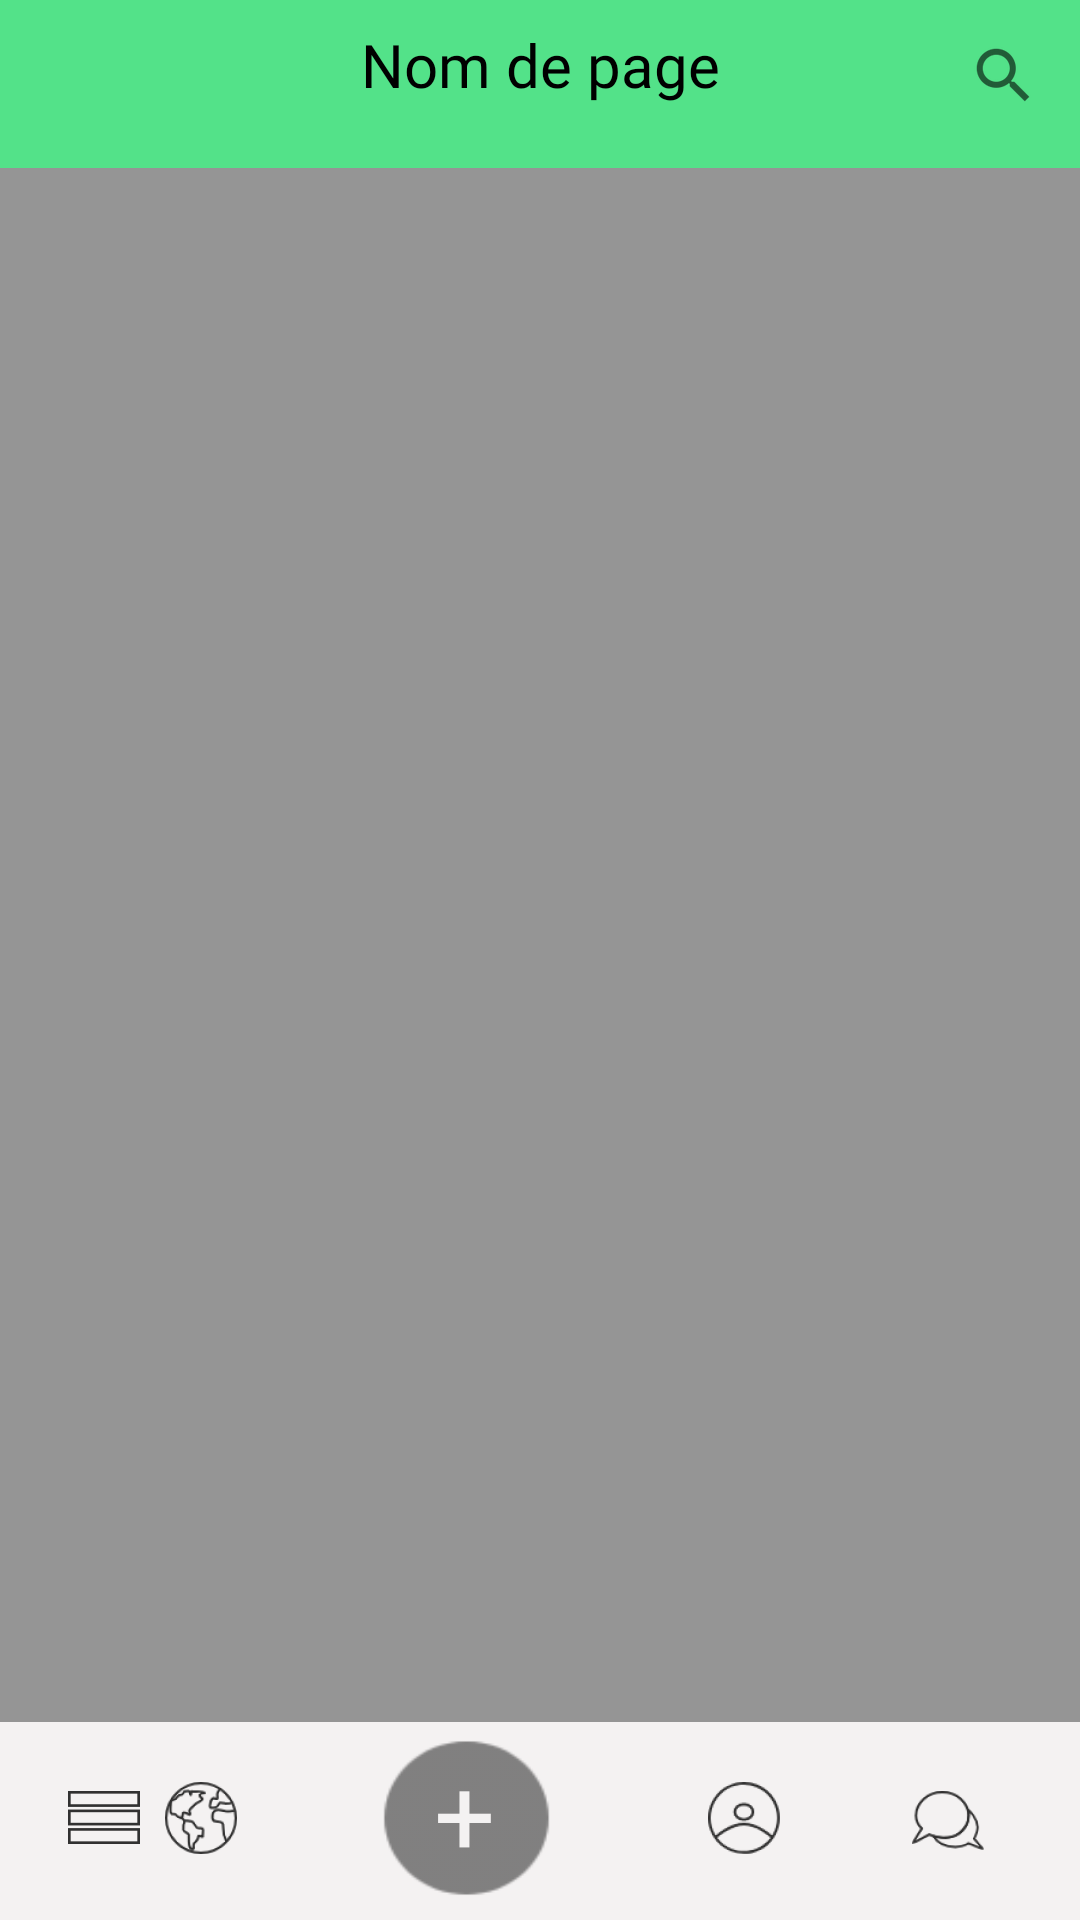

Android layout source for this screen:
<!-- AndroidManifest.xml: application theme AppTheme -->
<!-- res/layout/activity_mes__annonces.xml -->
<?xml version="1.0" encoding="utf-8"?>
<android.support.constraint.ConstraintLayout xmlns:android="http://schemas.android.com/apk/res/android"
    xmlns:app="http://schemas.android.com/apk/res-auto"
    xmlns:tools="http://schemas.android.com/tools"
    android:layout_width="match_parent"
    android:layout_height="match_parent"
    tools:context="com.example.pbego.giveeat.Mes_Annonces">

    <include layout="@layout/footer2"></include>

    <include
        android:id="@+id/include2"
        layout="@layout/header"></include>

    <ListView
        android:id="@+id/mesAnnonces"
        android:layout_width="341dp"
        android:layout_height="399dp"
        android:layout_marginBottom="8dp"
        android:layout_marginEnd="8dp"
        android:layout_marginStart="8dp"
        android:layout_marginTop="8dp"
        android:dividerHeight="10.0sp"
        app:layout_constraintBottom_toBottomOf="parent"
        app:layout_constraintEnd_toEndOf="parent"
        app:layout_constraintHorizontal_bias="0.507"
        app:layout_constraintStart_toStartOf="parent"
        app:layout_constraintTop_toTopOf="parent"
        app:layout_constraintVertical_bias="0.421" />
</android.support.constraint.ConstraintLayout>
<!-- res/layout/footer2.xml (included above) -->
<?xml version="1.0" encoding="utf-8"?>
<android.support.constraint.ConstraintLayout xmlns:android="http://schemas.android.com/apk/res/android"
    xmlns:app="http://schemas.android.com/apk/res-auto"
    xmlns:tools="http://schemas.android.com/tools"
    android:layout_width="match_parent"
    android:layout_height="match_parent"
    android:background="@color/grisFond">

    <LinearLayout
        android:id="@+id/footer2"
        android:layout_width="0dp"
        android:layout_height="66dp"
        android:background="@color/gris"
        android:backgroundTint="@color/gris"
        android:orientation="vertical"
        app:layout_constraintBottom_toBottomOf="parent"
        app:layout_constraintEnd_toEndOf="parent"
        app:layout_constraintHorizontal_bias="0.0"
        app:layout_constraintStart_toStartOf="parent">

    </LinearLayout>

    <ImageButton
        android:id="@+id/list2"
        android:layout_width="53dp"
        android:layout_height="wrap_content"
        android:layout_marginBottom="8dp"
        android:layout_marginEnd="8dp"
        android:layout_marginStart="8dp"
        android:layout_marginTop="8dp"
        android:backgroundTint="@android:color/transparent"
        app:layout_constraintBottom_toBottomOf="@+id/footer2"
        app:layout_constraintEnd_toStartOf="@+id/map2"
        app:layout_constraintHorizontal_bias="0.0"
        app:layout_constraintStart_toStartOf="@+id/footer2"
        app:layout_constraintTop_toTopOf="@+id/footer2"
        app:layout_constraintVertical_bias="1.0"
        app:srcCompat="@drawable/menu" />

    <ImageButton
        android:id="@+id/map2"
        android:layout_width="56dp"
        android:layout_height="52dp"
        android:layout_marginBottom="8dp"
        android:layout_marginEnd="24dp"
        android:layout_marginStart="8dp"
        android:layout_marginTop="8dp"
        android:backgroundTint="@android:color/transparent"
        app:layout_constraintBottom_toBottomOf="@+id/footer2"
        app:layout_constraintEnd_toStartOf="@+id/add2"
        app:layout_constraintStart_toEndOf="@+id/list"
        app:layout_constraintTop_toTopOf="@+id/footer2"
        app:layout_constraintVertical_bias="1.0"
        app:srcCompat="@drawable/planet" />

    <ImageView
        android:id="@+id/profil_color2"
        android:layout_width="30dp"
        android:layout_height="29dp"
        android:layout_marginBottom="8dp"
        android:layout_marginEnd="8dp"
        android:layout_marginStart="8dp"
        android:layout_marginTop="8dp"
        android:background="@android:drawable/radiobutton_off_background"
        android:backgroundTint="@color/vert"
        android:visibility="invisible"
        app:layout_constraintBottom_toBottomOf="@+id/profil2"
        app:layout_constraintEnd_toEndOf="@+id/profil2"
        app:layout_constraintStart_toStartOf="@+id/profil2"
        app:layout_constraintTop_toTopOf="@+id/profil2" />

    <ImageButton
        android:id="@+id/profil2"
        android:layout_width="56dp"
        android:layout_height="52dp"
        android:layout_marginBottom="8dp"
        android:layout_marginEnd="12dp"
        android:layout_marginTop="8dp"
        android:backgroundTint="@android:color/transparent"
        app:layout_constraintBottom_toBottomOf="@+id/footer2"
        app:layout_constraintEnd_toStartOf="@+id/message2"
        app:layout_constraintTop_toTopOf="@+id/footer2"
        app:layout_constraintVertical_bias="1.0"
        app:srcCompat="@drawable/ic_action_name" />

    <ImageButton
        android:id="@+id/message2"
        android:layout_width="56dp"
        android:layout_height="52dp"
        android:layout_marginBottom="8dp"
        android:layout_marginEnd="16dp"
        android:layout_marginRight="16dp"
        android:layout_marginTop="8dp"
        android:backgroundTint="@android:color/transparent"
        app:layout_constraintBottom_toBottomOf="@+id/footer2"
        app:layout_constraintEnd_toEndOf="@+id/footer2"
        app:layout_constraintTop_toTopOf="@+id/footer2"
        app:layout_constraintVertical_bias="0.666"
        app:srcCompat="@drawable/discuss" />

    <ImageButton
        android:id="@+id/add2"
        android:layout_width="73dp"
        android:layout_height="68dp"
        android:layout_marginEnd="28dp"
        android:layout_marginStart="8dp"
        android:layout_marginTop="480dp"
        android:background="@drawable/add"
        android:contentDescription=" "
        app:layout_constraintBottom_toBottomOf="@+id/footer2"
        app:layout_constraintEnd_toStartOf="@+id/profil2"
        app:layout_constraintHorizontal_bias="0.421"
        app:layout_constraintStart_toEndOf="@+id/map"
        app:layout_constraintTop_toTopOf="parent"
        app:layout_constraintVertical_bias="1.0" />

    <TextView
        android:id="@+id/plus2"
        android:layout_width="21dp"
        android:layout_height="54dp"
        android:layout_marginBottom="26dp"
        android:layout_marginEnd="8dp"
        android:layout_marginStart="8dp"
        android:layout_marginTop="8dp"
        android:text="+"
        android:textAppearance="@style/TextAppearance.AppCompat.Body1"
        android:textColor="@color/gris"
        android:textSize="36sp"
        app:layout_constraintBottom_toBottomOf="@+id/add"
        app:layout_constraintEnd_toEndOf="@+id/add2"
        app:layout_constraintHorizontal_bias="0.49"
        app:layout_constraintStart_toStartOf="@+id/add2"
        app:layout_constraintTop_toTopOf="@+id/add2"
        app:layout_constraintVertical_bias="1.0" />
</android.support.constraint.ConstraintLayout>
<!-- res/layout/header.xml (included above) -->
<?xml version="1.0" encoding="utf-8"?>
<android.support.constraint.ConstraintLayout xmlns:android="http://schemas.android.com/apk/res/android"
    xmlns:app="http://schemas.android.com/apk/res-auto"
    xmlns:tools="http://schemas.android.com/tools"
    android:layout_width="match_parent"
    android:layout_height="match_parent">

    <LinearLayout
        android:id="@+id/head"
        android:layout_width="0dp"
        android:layout_height="?attr/actionBarSize"
        android:layout_marginBottom="8dp"
        android:background="@color/vert"
        android:orientation="vertical"
        android:visibility="visible"
        app:layout_constraintBottom_toBottomOf="parent"
        app:layout_constraintEnd_toEndOf="parent"
        app:layout_constraintHorizontal_bias="1.0"
        app:layout_constraintStart_toStartOf="parent"
        app:layout_constraintTop_toTopOf="parent"
        app:layout_constraintVertical_bias="0.0">

    </LinearLayout>

    <TextView
        android:id="@+id/nompage"
        android:layout_width="257dp"
        android:layout_height="33dp"
        android:layout_marginBottom="8dp"
        android:layout_marginTop="8dp"
        android:fontFamily="@font/lato"
        android:text="Nom de page"
        android:textAlignment="center"
        android:textColor="@android:color/black"
        android:textSize="20dp"
        app:layout_constraintBottom_toBottomOf="@+id/head"
        app:layout_constraintEnd_toEndOf="parent"
        app:layout_constraintHorizontal_bias="0.503"
        app:layout_constraintStart_toStartOf="parent"
        app:layout_constraintTop_toTopOf="@+id/head"
        app:layout_constraintVertical_bias="0.0" />

    <ImageButton
        android:id="@+id/search"
        android:layout_width="38dp"
        android:layout_height="34dp"
        android:layout_marginBottom="8dp"
        android:layout_marginEnd="8dp"
        android:layout_marginStart="8dp"
        android:layout_marginTop="8dp"
        android:background="@color/vert"
        app:layout_constraintBottom_toBottomOf="@+id/head"
        app:layout_constraintEnd_toEndOf="@+id/head"
        app:layout_constraintStart_toEndOf="@+id/nompage"
        app:layout_constraintTop_toTopOf="@+id/head"
        app:layout_constraintVertical_bias="0.0"
        app:srcCompat="?android:attr/actionModeWebSearchDrawable" />

</android.support.constraint.ConstraintLayout>
<!-- resources referenced by this layout -->
<resources>
  <color name="gris">#F4F2F2</color>
  <color name="grisFond">#959595</color>
  <color name="vert">#53e289</color>
  <!-- drawable add: png bitmap (drawable-hdpi, 550 bytes) -->
  <!-- drawable discuss: png bitmap (drawable-hdpi, 843 bytes) -->
  <!-- drawable ic_action_name: png bitmap (drawable-hdpi, 1066 bytes) -->
  <!-- drawable menu: png bitmap (drawable-hdpi, 180 bytes) -->
  <!-- drawable planet: png bitmap (drawable-hdpi, 1294 bytes) -->
  <style name="AppTheme" parent="Theme.AppCompat.Light.NoActionBar">
          
          <item name="android:windowNoTitle">true</item>
  
      </style>
</resources>
